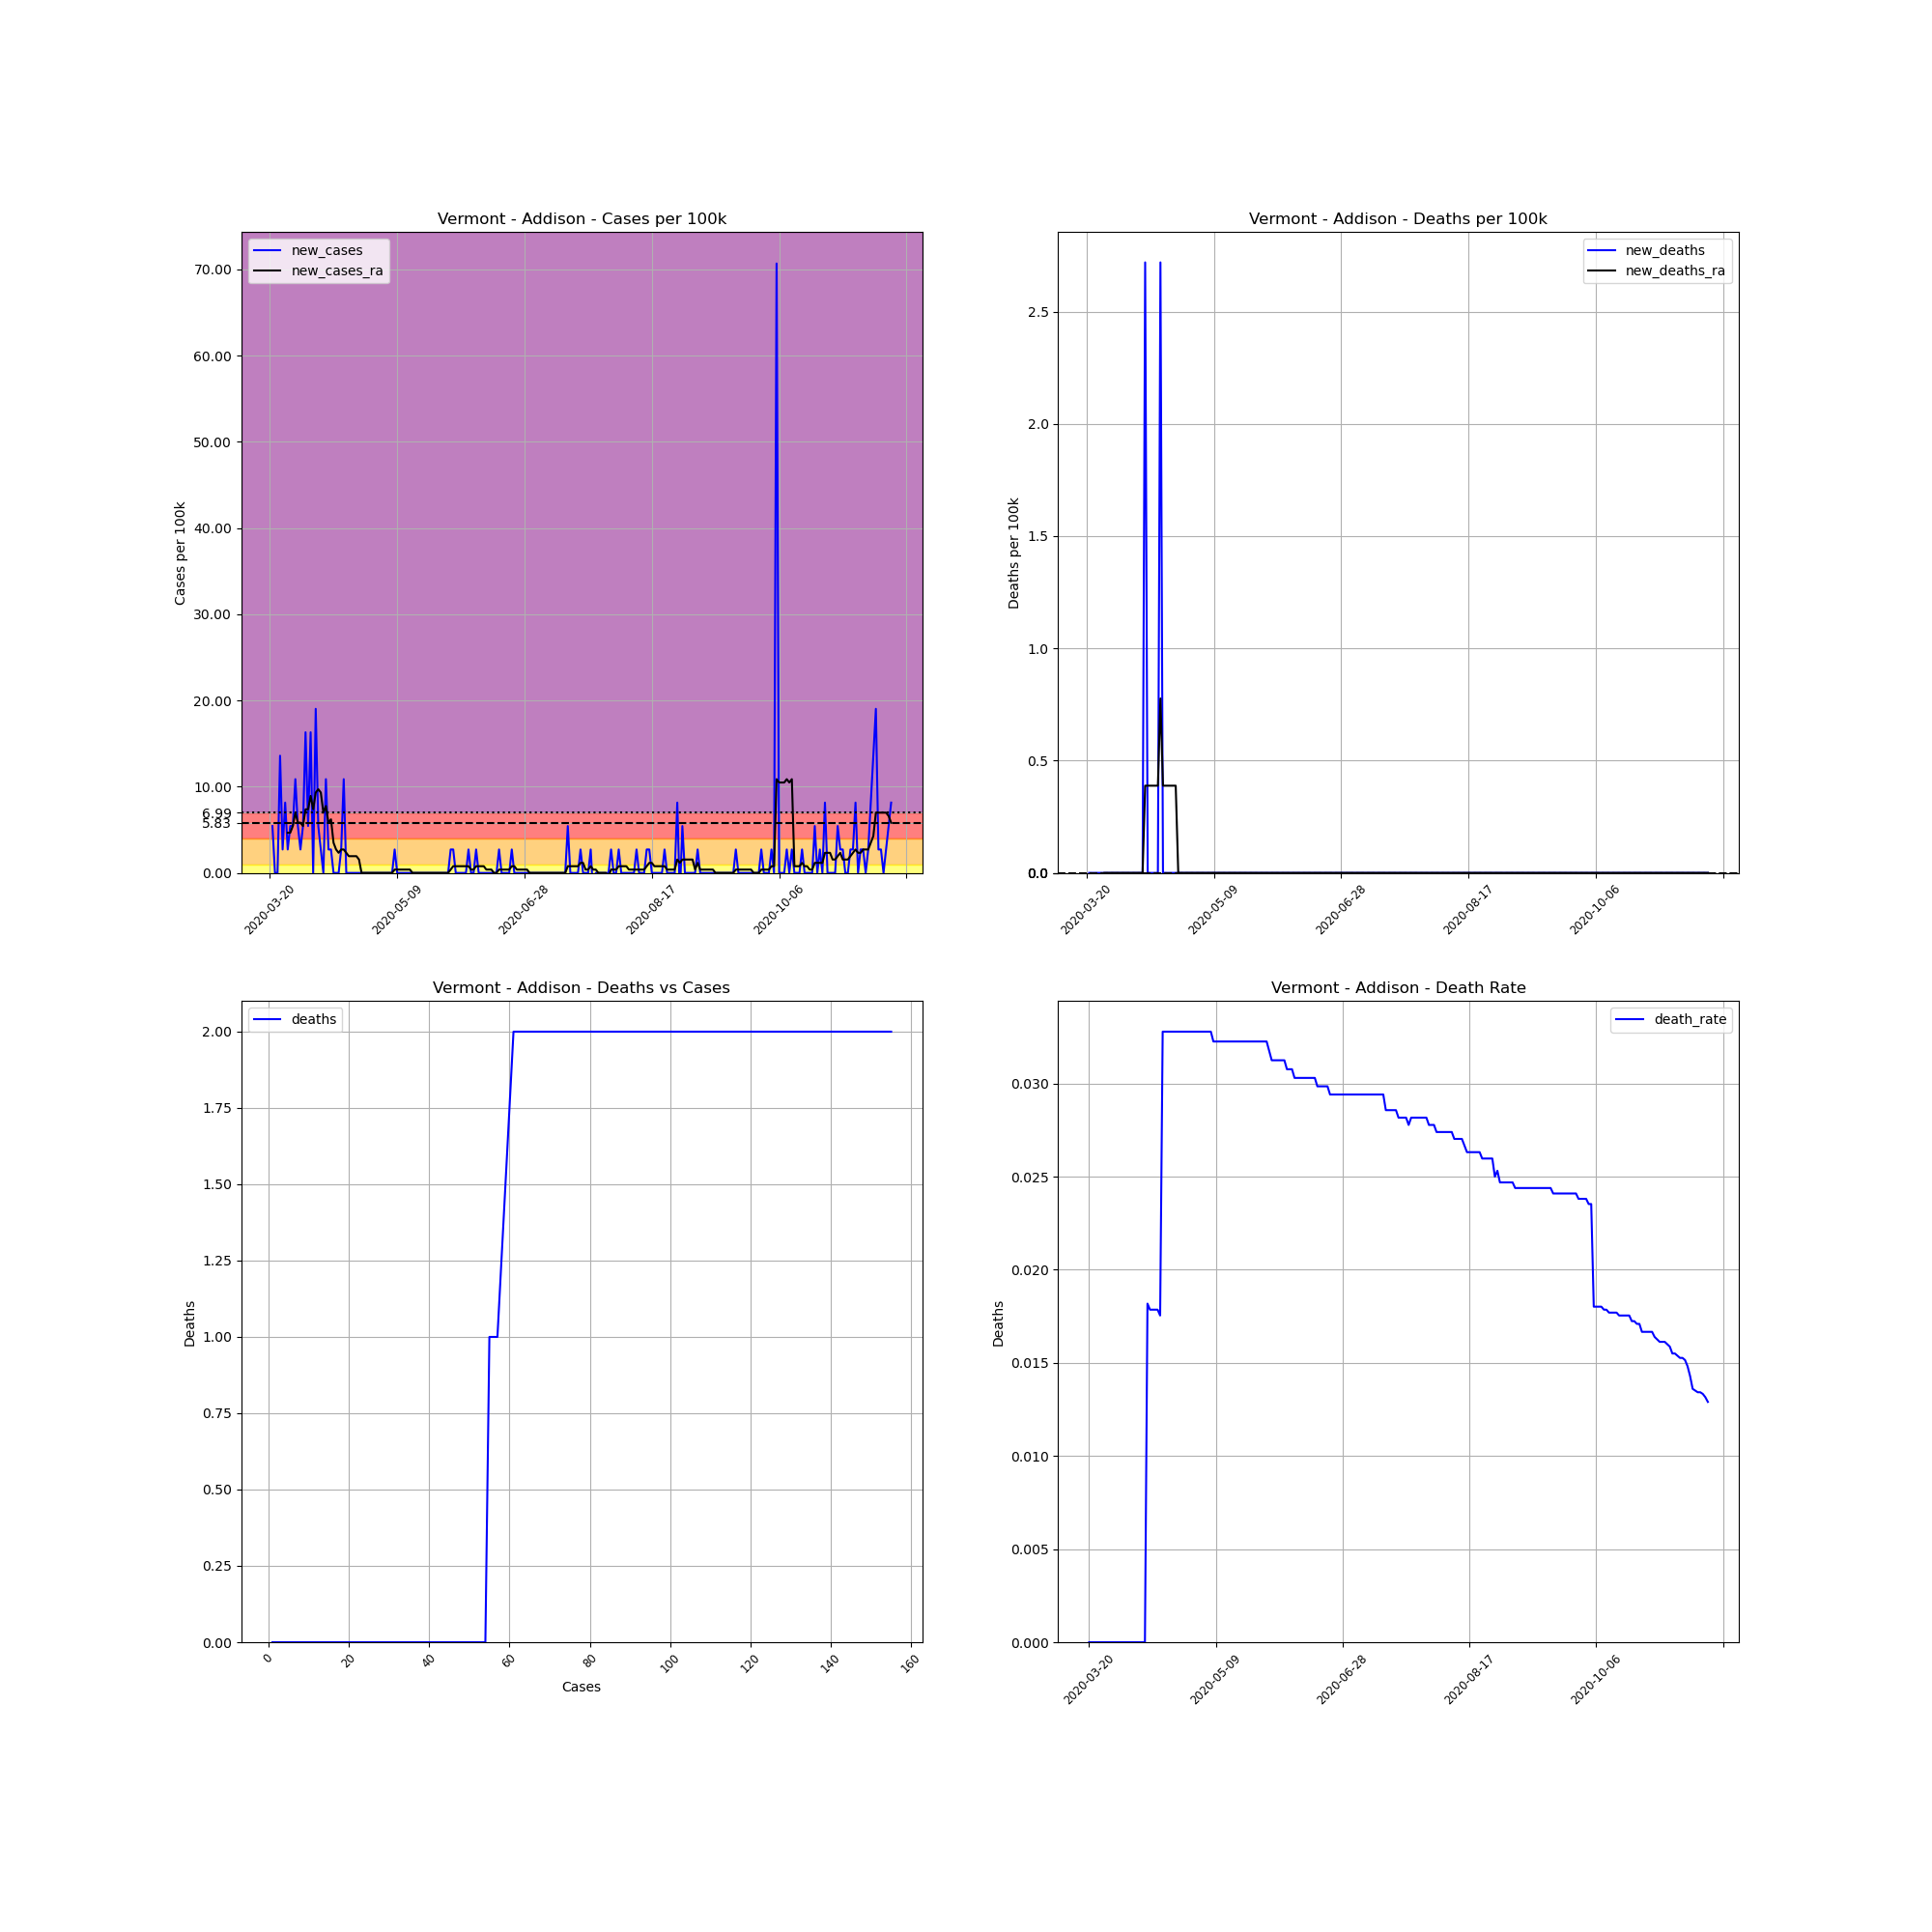

The data file committed next to this chart (first rows):
, date, county, state, fips, cases, deaths, COUNTY, STNAME, CTYNAME, POPESTIMATE2019, cases_per_100k, deaths_per_100k, death_rate, new_cases, new_deaths, new_cases_ra, new_deaths_ra
219946, 2020-03-20, Addison, Vermont, 50001, 1, 0, 1, Vermont, Addison, 36777, 2.719, 0.0, 0.0, , , , 
219947, 2020-03-21, Addison, Vermont, 50001, 3, 0, 1, Vermont, Addison, 36777, 8.157, 0.0, 0.0, 5.438, 0.0, , 
219948, 2020-03-22, Addison, Vermont, 50001, 3, 0, 1, Vermont, Addison, 36777, 8.157, 0.0, 0.0, 0.0, 0.0, , 
219949, 2020-03-23, Addison, Vermont, 50001, 3, 0, 1, Vermont, Addison, 36777, 8.157, 0.0, 0.0, 0.0, 0.0, , 
219950, 2020-03-24, Addison, Vermont, 50001, 8, 0, 1, Vermont, Addison, 36777, 21.75, 0.0, 0.0, 13.6, 0.0, , 
219951, 2020-03-25, Addison, Vermont, 50001, 9, 0, 1, Vermont, Addison, 36777, 24.47, 0.0, 0.0, 2.719, 0.0, , 
219952, 2020-03-26, Addison, Vermont, 50001, 12, 0, 1, Vermont, Addison, 36777, 32.63, 0.0, 0.0, 8.157, 0.0, , 
219953, 2020-03-27, Addison, Vermont, 50001, 13, 0, 1, Vermont, Addison, 36777, 35.35, 0.0, 0.0, 2.719, 0.0, 4.661, 0.0
219954, 2020-03-28, Addison, Vermont, 50001, 15, 0, 1, Vermont, Addison, 36777, 40.79, 0.0, 0.0, 5.438, 0.0, 4.661, 0.0
219955, 2020-03-29, Addison, Vermont, 50001, 17, 0, 1, Vermont, Addison, 36777, 46.22, 0.0, 0.0, 5.438, 0.0, 5.438, 0.0
219956, 2020-03-30, Addison, Vermont, 50001, 21, 0, 1, Vermont, Addison, 36777, 57.1, 0.0, 0.0, 10.88, 0.0, 6.992, 0.0
219957, 2020-03-31, Addison, Vermont, 50001, 23, 0, 1, Vermont, Addison, 36777, 62.54, 0.0, 0.0, 5.438, 0.0, 5.827, 0.0
219958, 2020-04-01, Addison, Vermont, 50001, 24, 0, 1, Vermont, Addison, 36777, 65.26, 0.0, 0.0, 2.719, 0.0, 5.827, 0.0
219959, 2020-04-02, Addison, Vermont, 50001, 26, 0, 1, Vermont, Addison, 36777, 70.7, 0.0, 0.0, 5.438, 0.0, 5.438, 0.0
219960, 2020-04-03, Addison, Vermont, 50001, 32, 0, 1, Vermont, Addison, 36777, 87.01, 0.0, 0.0, 16.31, 0.0, 7.38, 0.0
219961, 2020-04-04, Addison, Vermont, 50001, 34, 0, 1, Vermont, Addison, 36777, 92.45, 0.0, 0.0, 5.438, 0.0, 7.38, 0.0
219962, 2020-04-05, Addison, Vermont, 50001, 40, 0, 1, Vermont, Addison, 36777, 108.8, 0.0, 0.0, 16.31, 0.0, 8.934, 0.0
219963, 2020-04-06, Addison, Vermont, 50001, 40, 0, 1, Vermont, Addison, 36777, 108.8, 0.0, 0.0, 0.0, 0.0, 7.38, 0.0
219964, 2020-04-07, Addison, Vermont, 50001, 47, 0, 1, Vermont, Addison, 36777, 127.8, 0.0, 0.0, 19.03, 0.0, 9.323, 0.0
219965, 2020-04-08, Addison, Vermont, 50001, 49, 0, 1, Vermont, Addison, 36777, 133.2, 0.0, 0.0, 5.438, 0.0, 9.711, 0.0
219966, 2020-04-09, Addison, Vermont, 50001, 50, 0, 1, Vermont, Addison, 36777, 136, 0.0, 0.0, 2.719, 0.0, 9.323, 0.0
219967, 2020-04-10, Addison, Vermont, 50001, 50, 0, 1, Vermont, Addison, 36777, 136, 0.0, 0.0, 0.0, 0.0, 6.992, 0.0
219968, 2020-04-11, Addison, Vermont, 50001, 54, 0, 1, Vermont, Addison, 36777, 146.8, 0.0, 0.0, 10.88, 0.0, 7.769, 0.0
219969, 2020-04-12, Addison, Vermont, 50001, 55, 1, 1, Vermont, Addison, 36777, 149.5, 2.719, 0.01818, 2.719, 2.719, 5.827, 0.3884
219970, 2020-04-13, Addison, Vermont, 50001, 56, 1, 1, Vermont, Addison, 36777, 152.3, 2.719, 0.01786, 2.719, 0.0, 6.215, 0.3884
219971, 2020-04-14, Addison, Vermont, 50001, 56, 1, 1, Vermont, Addison, 36777, 152.3, 2.719, 0.01786, 0.0, 0.0, 3.496, 0.3884
219972, 2020-04-15, Addison, Vermont, 50001, 56, 1, 1, Vermont, Addison, 36777, 152.3, 2.719, 0.01786, 0.0, 0.0, 2.719, 0.3884
219973, 2020-04-16, Addison, Vermont, 50001, 56, 1, 1, Vermont, Addison, 36777, 152.3, 2.719, 0.01786, 0.0, 0.0, 2.331, 0.3884
219974, 2020-04-17, Addison, Vermont, 50001, 57, 1, 1, Vermont, Addison, 36777, 155, 2.719, 0.01754, 2.719, 0.0, 2.719, 0.3884
219975, 2020-04-18, Addison, Vermont, 50001, 61, 2, 1, Vermont, Addison, 36777, 165.9, 5.438, 0.03279, 10.88, 2.719, 2.719, 0.7769
219976, 2020-04-19, Addison, Vermont, 50001, 61, 2, 1, Vermont, Addison, 36777, 165.9, 5.438, 0.03279, 0.0, 0.0, 2.331, 0.3884
219977, 2020-04-20, Addison, Vermont, 50001, 61, 2, 1, Vermont, Addison, 36777, 165.9, 5.438, 0.03279, 0.0, 0.0, 1.942, 0.3884
219978, 2020-04-21, Addison, Vermont, 50001, 61, 2, 1, Vermont, Addison, 36777, 165.9, 5.438, 0.03279, 0.0, 0.0, 1.942, 0.3884
219979, 2020-04-22, Addison, Vermont, 50001, 61, 2, 1, Vermont, Addison, 36777, 165.9, 5.438, 0.03279, 0.0, 0.0, 1.942, 0.3884
219980, 2020-04-23, Addison, Vermont, 50001, 61, 2, 1, Vermont, Addison, 36777, 165.9, 5.438, 0.03279, 0.0, 0.0, 1.942, 0.3884
219981, 2020-04-24, Addison, Vermont, 50001, 61, 2, 1, Vermont, Addison, 36777, 165.9, 5.438, 0.03279, 0.0, 0.0, 1.554, 0.3884
219982, 2020-04-25, Addison, Vermont, 50001, 61, 2, 1, Vermont, Addison, 36777, 165.9, 5.438, 0.03279, 0.0, 0.0, 0.0, 0.0
219983, 2020-04-26, Addison, Vermont, 50001, 61, 2, 1, Vermont, Addison, 36777, 165.9, 5.438, 0.03279, 0.0, 0.0, 0.0, 0.0
219984, 2020-04-27, Addison, Vermont, 50001, 61, 2, 1, Vermont, Addison, 36777, 165.9, 5.438, 0.03279, 0.0, 0.0, 0.0, 0.0
219985, 2020-04-28, Addison, Vermont, 50001, 61, 2, 1, Vermont, Addison, 36777, 165.9, 5.438, 0.03279, 0.0, 0.0, 0.0, 0.0
219986, 2020-04-29, Addison, Vermont, 50001, 61, 2, 1, Vermont, Addison, 36777, 165.9, 5.438, 0.03279, 0.0, 0.0, 0.0, 0.0
219987, 2020-04-30, Addison, Vermont, 50001, 61, 2, 1, Vermont, Addison, 36777, 165.9, 5.438, 0.03279, 0.0, 0.0, 0.0, 0.0
219988, 2020-05-01, Addison, Vermont, 50001, 61, 2, 1, Vermont, Addison, 36777, 165.9, 5.438, 0.03279, 0.0, 0.0, 0.0, 0.0
219989, 2020-05-02, Addison, Vermont, 50001, 61, 2, 1, Vermont, Addison, 36777, 165.9, 5.438, 0.03279, 0.0, 0.0, 0.0, 0.0
219990, 2020-05-03, Addison, Vermont, 50001, 61, 2, 1, Vermont, Addison, 36777, 165.9, 5.438, 0.03279, 0.0, 0.0, 0.0, 0.0
219991, 2020-05-04, Addison, Vermont, 50001, 61, 2, 1, Vermont, Addison, 36777, 165.9, 5.438, 0.03279, 0.0, 0.0, 0.0, 0.0
219992, 2020-05-05, Addison, Vermont, 50001, 61, 2, 1, Vermont, Addison, 36777, 165.9, 5.438, 0.03279, 0.0, 0.0, 0.0, 0.0
219993, 2020-05-06, Addison, Vermont, 50001, 61, 2, 1, Vermont, Addison, 36777, 165.9, 5.438, 0.03279, 0.0, 0.0, 0.0, 0.0
219994, 2020-05-07, Addison, Vermont, 50001, 61, 2, 1, Vermont, Addison, 36777, 165.9, 5.438, 0.03279, 0.0, 0.0, 0.0, 0.0
219995, 2020-05-08, Addison, Vermont, 50001, 62, 2, 1, Vermont, Addison, 36777, 168.6, 5.438, 0.03226, 2.719, 0.0, 0.3884, 0.0
219996, 2020-05-09, Addison, Vermont, 50001, 62, 2, 1, Vermont, Addison, 36777, 168.6, 5.438, 0.03226, 0.0, 0.0, 0.3884, 0.0
219997, 2020-05-10, Addison, Vermont, 50001, 62, 2, 1, Vermont, Addison, 36777, 168.6, 5.438, 0.03226, 0.0, 0.0, 0.3884, 0.0
219998, 2020-05-11, Addison, Vermont, 50001, 62, 2, 1, Vermont, Addison, 36777, 168.6, 5.438, 0.03226, 0.0, 0.0, 0.3884, 0.0
219999, 2020-05-12, Addison, Vermont, 50001, 62, 2, 1, Vermont, Addison, 36777, 168.6, 5.438, 0.03226, 0.0, 0.0, 0.3884, 0.0
220000, 2020-05-13, Addison, Vermont, 50001, 62, 2, 1, Vermont, Addison, 36777, 168.6, 5.438, 0.03226, 0.0, 0.0, 0.3884, 0.0
220001, 2020-05-14, Addison, Vermont, 50001, 62, 2, 1, Vermont, Addison, 36777, 168.6, 5.438, 0.03226, 0.0, 0.0, 0.3884, 0.0
220002, 2020-05-15, Addison, Vermont, 50001, 62, 2, 1, Vermont, Addison, 36777, 168.6, 5.438, 0.03226, 0.0, 0.0, 0.0, 0.0
220003, 2020-05-16, Addison, Vermont, 50001, 62, 2, 1, Vermont, Addison, 36777, 168.6, 5.438, 0.03226, 0.0, 0.0, 0.0, 0.0
220004, 2020-05-17, Addison, Vermont, 50001, 62, 2, 1, Vermont, Addison, 36777, 168.6, 5.438, 0.03226, 0.0, 0.0, 0.0, 0.0
220005, 2020-05-18, Addison, Vermont, 50001, 62, 2, 1, Vermont, Addison, 36777, 168.6, 5.438, 0.03226, 0.0, 0.0, 0.0, 0.0
... 185 more rows
